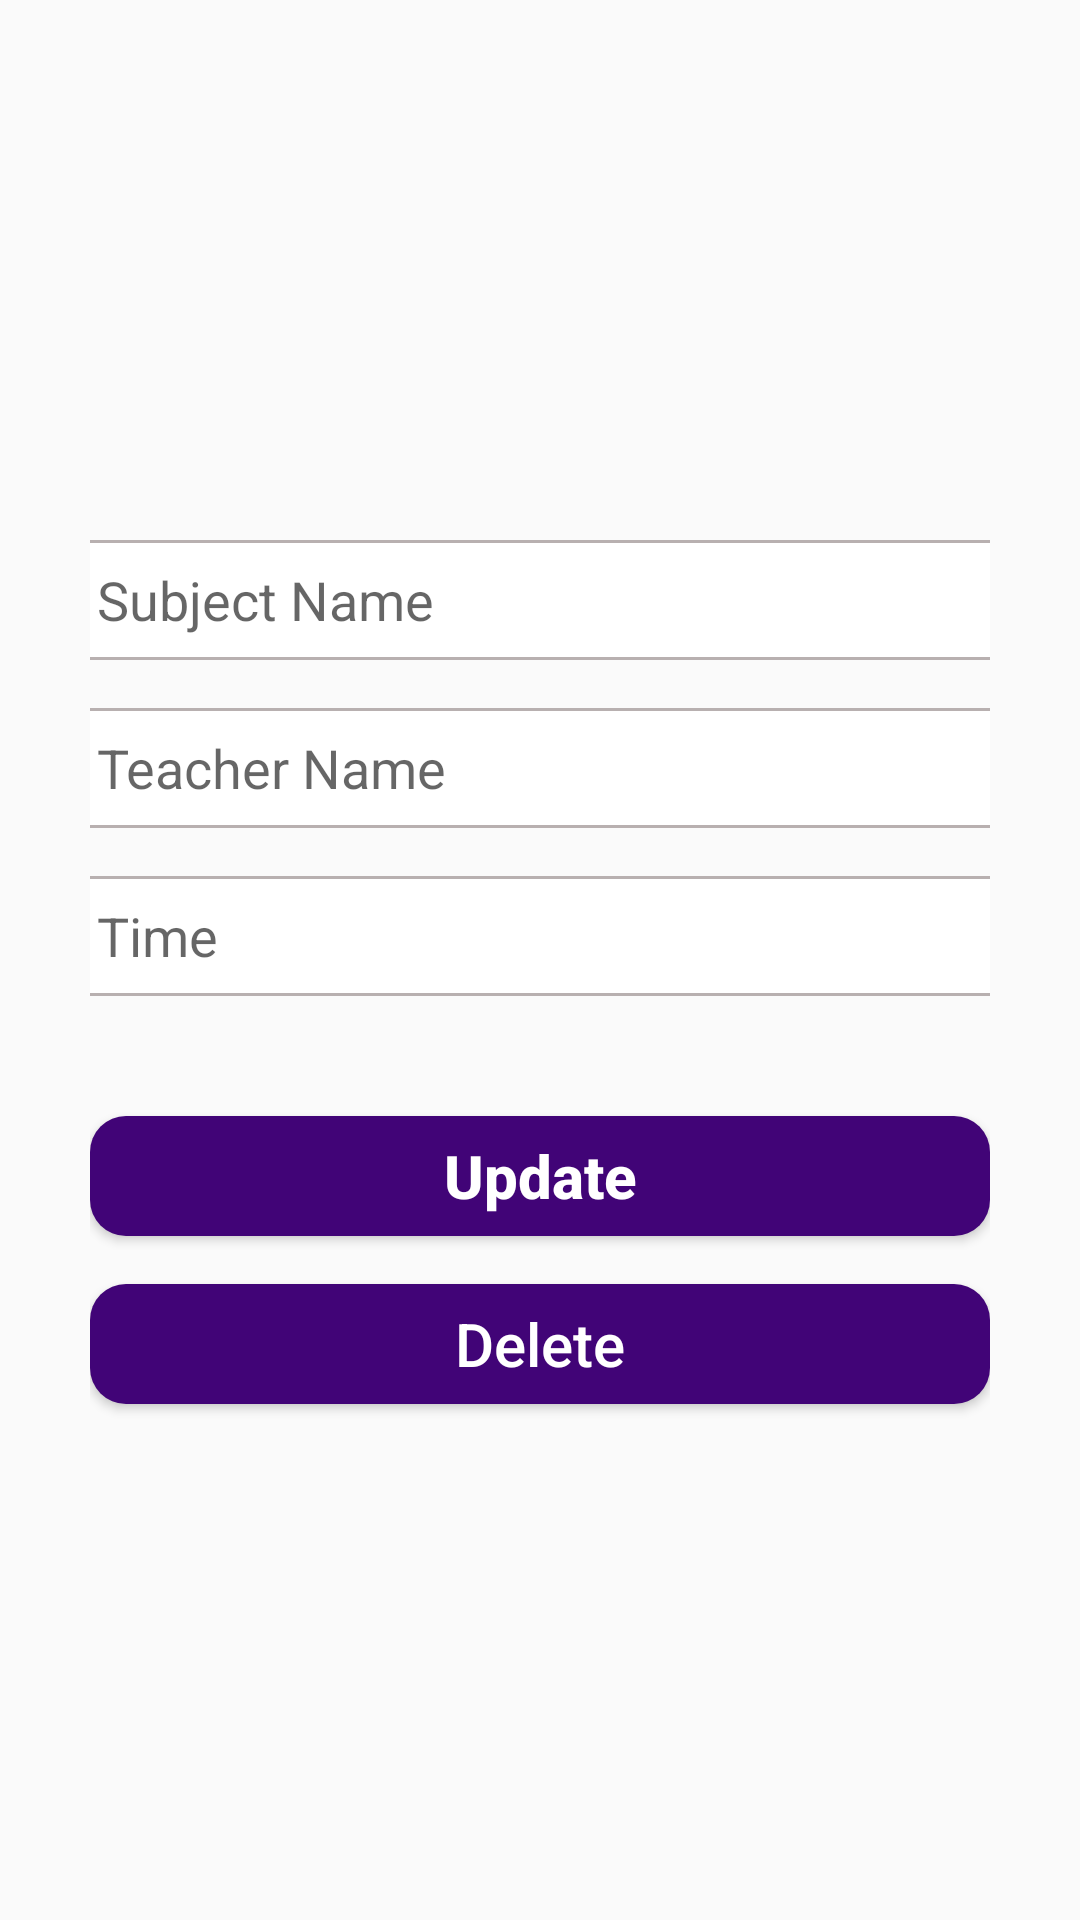

Write the Android layout XML for this screen, with the resource values it uses.
<!-- AndroidManifest.xml: application theme Theme.Customizetime -->
<!-- res/layout/activity_update.xml -->
<?xml version="1.0" encoding="utf-8"?>
<androidx.constraintlayout.widget.ConstraintLayout xmlns:android="http://schemas.android.com/apk/res/android"
    xmlns:app="http://schemas.android.com/apk/res-auto"
    xmlns:tools="http://schemas.android.com/tools"
    android:layout_width="match_parent"
    android:layout_height="match_parent"
    android:padding="30dp"
    tools:context=".UpdateActivity">
    <EditText
        android:id="@+id/title_input2"
        android:layout_width="320dp"
        android:layout_height="40dp"
        android:layout_marginTop="150dp"
        android:background="@drawable/edit_round"
        android:ems="10"
        android:hint="Subject Name"
        android:paddingStart="12dp"
        android:paddingEnd="12dp"
        android:inputType="textPersonName"
        app:layout_constraintEnd_toEndOf="parent"
        app:layout_constraintStart_toStartOf="parent"
        app:layout_constraintTop_toTopOf="parent" />

    <EditText
        android:id="@+id/author_input2"
        android:layout_width="320dp"
        android:layout_height="40dp"
        android:layout_marginTop="16dp"
        android:background="@drawable/edit_round"
        android:ems="10"
        android:hint="Teacher Name"
        android:inputType="textPersonName"
        app:layout_constraintEnd_toEndOf="parent"
        android:paddingStart="12dp"
        android:paddingEnd="12dp"
        app:layout_constraintStart_toStartOf="parent"
        app:layout_constraintTop_toBottomOf="@+id/title_input2" />

    <EditText
        android:id="@+id/pages_input2"
        android:layout_width="320dp"
        android:layout_height="40dp"
        android:layout_marginTop="16dp"
        android:background="@drawable/edit_round"
        android:ems="10"
        android:hint="Time"
        android:paddingEnd="12dp"
        android:paddingStart="12dp"
        android:inputType="textEmailAddress"
        app:layout_constraintEnd_toEndOf="parent"
        app:layout_constraintStart_toStartOf="parent"
        app:layout_constraintTop_toBottomOf="@+id/author_input2" />

    <Button
        android:id="@+id/update_button"
        android:layout_width="300dp"
        android:layout_height="40dp"
        android:layout_marginTop="40dp"
        android:text="Update"
        android:textStyle="bold"
        android:textColor="@color/white"
        android:background="@drawable/btn_use"
        android:textSize="20sp"
        android:textAllCaps="false"
        app:layout_constraintEnd_toEndOf="parent"
        app:layout_constraintStart_toStartOf="parent"
        app:layout_constraintTop_toBottomOf="@+id/pages_input2" />
    <Button
        android:id="@+id/delete_button"
        android:layout_width="300dp"
        android:layout_height="40dp"
        android:layout_marginTop="16dp"
        android:text="Delete"
        android:textColor="@color/white"
        android:textAllCaps="false"
        android:background="@drawable/btn_use"
        android:textSize="20sp"
        app:layout_constraintEnd_toEndOf="parent"
        app:layout_constraintStart_toStartOf="parent"
        app:layout_constraintTop_toBottomOf="@+id/update_button" />



</androidx.constraintlayout.widget.ConstraintLayout>
<!-- resources referenced by this layout -->
<resources>
  <!-- drawable btn_use (drawable) -->
  <?xml version="1.0" encoding="utf-8"?>
  <selector xmlns:android="http://schemas.android.com/apk/res/android">
      <item>
          <shape android:shape="rectangle">
              <corners android:radius="12dp"/>
              <solid android:color="#410477"/>
  
          </shape>
      </item>
  </selector>
  <!-- drawable edit_round (drawable) -->
  <?xml version="1.0" encoding="utf-8"?>
  <selector xmlns:android="http://schemas.android.com/apk/res/android">
      <item android:state_enabled="true" android:state_focused="true">
          <shape android:shape="rectangle">
              <solid android:color="@color/white"/>
              <corners android:radius="10dp"/>
              <stroke android:color="@color/black" android:width="1dp"/>
  
          </shape>
      </item>
      <item android:state_enabled="true">
          <shape android:shape="rectangle">
              <solid android:color="@color/white"/>
              <corners android:radius="10dp"/>
              <stroke android:color="#B8B0B0" android:width="1dp"/>
  
  
          </shape>
  
      </item>
  </selector>
  <style name="Theme.Customizetime" parent="Theme.AppCompat.Light.NoActionBar">
          
          <item name="colorPrimary">@color/purple_500</item>
          <item name="colorPrimaryVariant">@color/purple_700</item>
          <item name="colorOnPrimary">@color/white</item>
          
          <item name="colorSecondary">@color/teal_200</item>
          <item name="colorSecondaryVariant">@color/teal_700</item>
          <item name="colorOnSecondary">@color/black</item>
          
          <item name="android:statusBarColor" tools:targetApi="l">?attr/colorPrimaryVariant</item>
          
      </style>
  <!-- not gathered from this repository: default colours our renderer supplied (Android Studio template values) -->
  <color name="purple_500">#FF6200EE</color>
  <color name="purple_700">#FF3700B3</color>
  <color name="teal_200">#FF03DAC5</color>
  <color name="teal_700">#FF018786</color>
  <color name="black">#FF000000</color>
  <color name="white">#FFFFFFFF</color>
</resources>
